Run: headless pygame with SDL's dummy video driver; simulated clock (each Clock.tick advances the game by its frame time, no real sleeping); random seed 0; keys injected as events and as key.get_pressed() state; no mouse input.
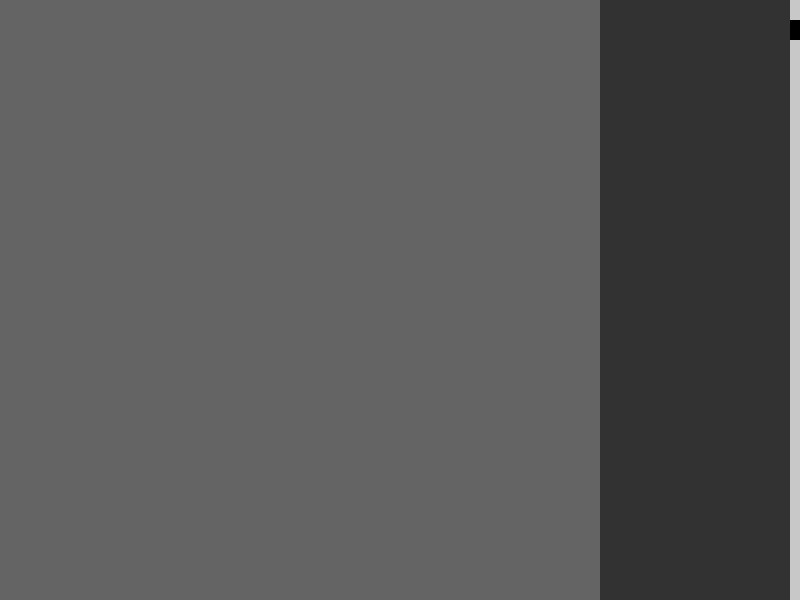
Frame 1 of 4 · flips 1–60 · no input
Frame 2 of 4 · flips 61–180 · tapped SPACE, RETURN · held RIGHT (→), D · screen unchanged from frame 1, image omitted
Frame 3 of 4 · flips 181–300 · held DOWN (↓), S · screen unchanged from frame 2, image omitted
Frame 4 of 4 · flips 301–420 · held LEFT (←), A, UP (↑), W · screen unchanged from frame 3, image omitted

The pygame program that drew these frames:

import pygame

class Control:
   def __init__(self):
      self.screensize = (800,600)
      self.screen = pygame.display.set_mode(self.screensize)
      self.clock = pygame.time.Clock()
      self.gamestate = True
      self.set_menu()
   
      self.mainloop()
      
   def set_menu(self):
      menu_width = self.screensize[0] // 4
      table_size = self.screensize[0] - menu_width
      
      menu_top = 0
      menu_height = self.screensize[1]
      self.menu = pygame.Rect(table_size, menu_top, menu_width, menu_height)
      self.menu_bg = (50,50,50)
      
      scrollbar_width = 10
      self.menu_scroll_bar_bg = pygame.Rect(self.screensize[0] - scrollbar_width, menu_top, scrollbar_width, self.screensize[1])
      
      top = 20
      height = 20
      self.menu_scroll_bar = pygame.Rect(self.screensize[0] - scrollbar_width, top, scrollbar_width, height)
      
   def mainloop(self):
      while self.gamestate:
         for event in pygame.event.get():
            if event.type == pygame.QUIT:
               self.gamestate = False
         
         self.update()
         pygame.display.flip()
         
   def update(self):
      self.screen.fill((100,100,100))
      pygame.draw.rect(self.screen, self.menu_bg, self.menu, 0)
      pygame.draw.rect(self.screen, (200,200,200), self.menu_scroll_bar_bg, 0)
      pygame.draw.rect(self.screen, (0,0,0), self.menu_scroll_bar, 0)
      

app = Control()
